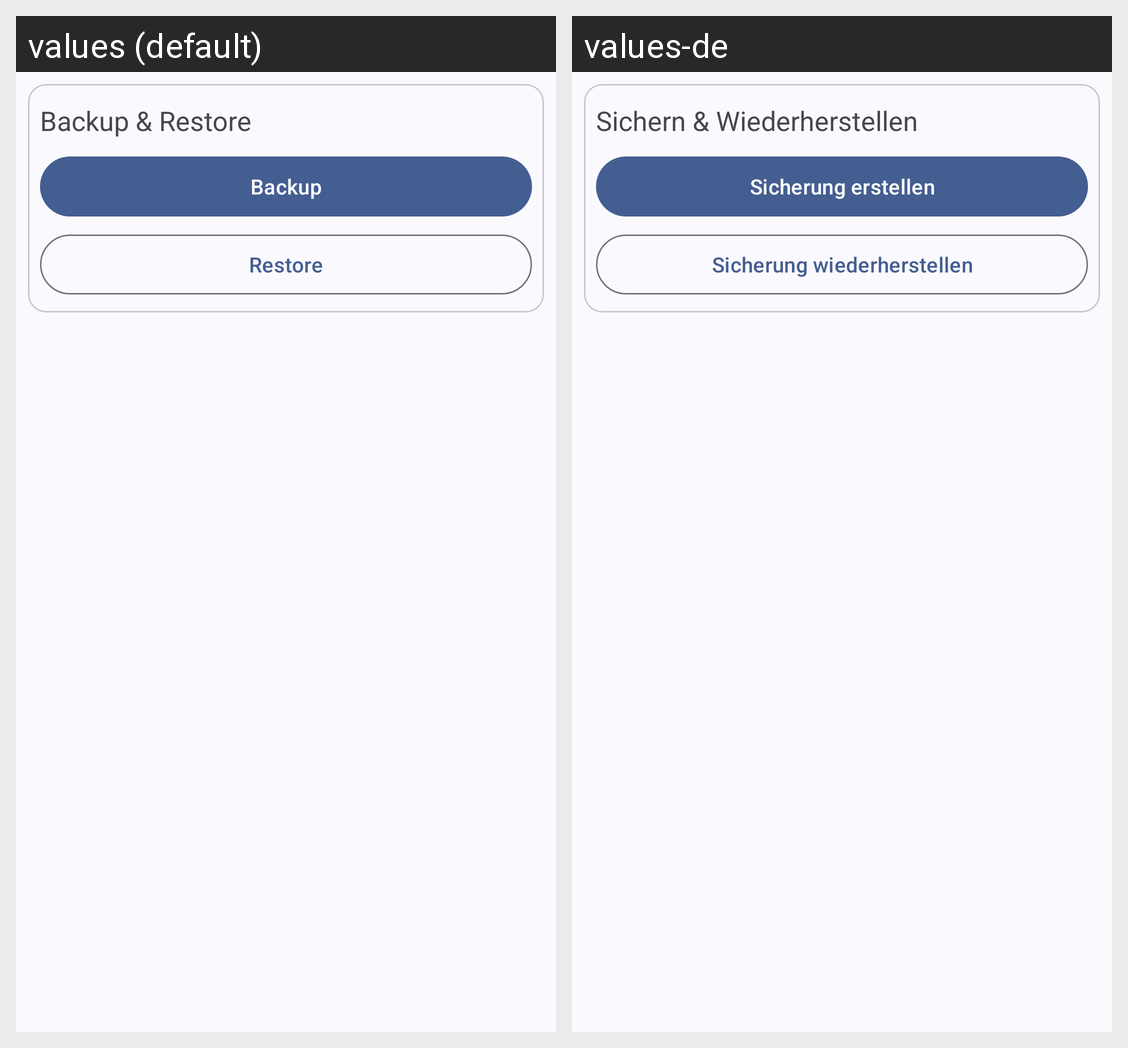

The same Android screen rendered under two of its app's locales, left to right. List the strings drawn on it with the default value and each locale's translation.
Android screen res/layout/activity_settings.xml rendered under 2 locales, left to right: values (default), values-de. Device: Nexus 5 (rendered at 1080×1920; each locale shown at half size, 540×960, under a caption strip naming it); theme Theme.Ablaufdaten.
Strings drawn on this screen, with the default value and each locale's value (text and hints the layout hard-codes, and strings that could not be matched under every locale, appear in the picture but are not listed):

settings_backup_and_restore
  values: Backup & Restore
  values-de: Sichern & Wiederherstellen

settings_backup
  values: Backup
  values-de: Sicherung erstellen

settings_restore
  values: Restore
  values-de: Sicherung wiederherstellen
